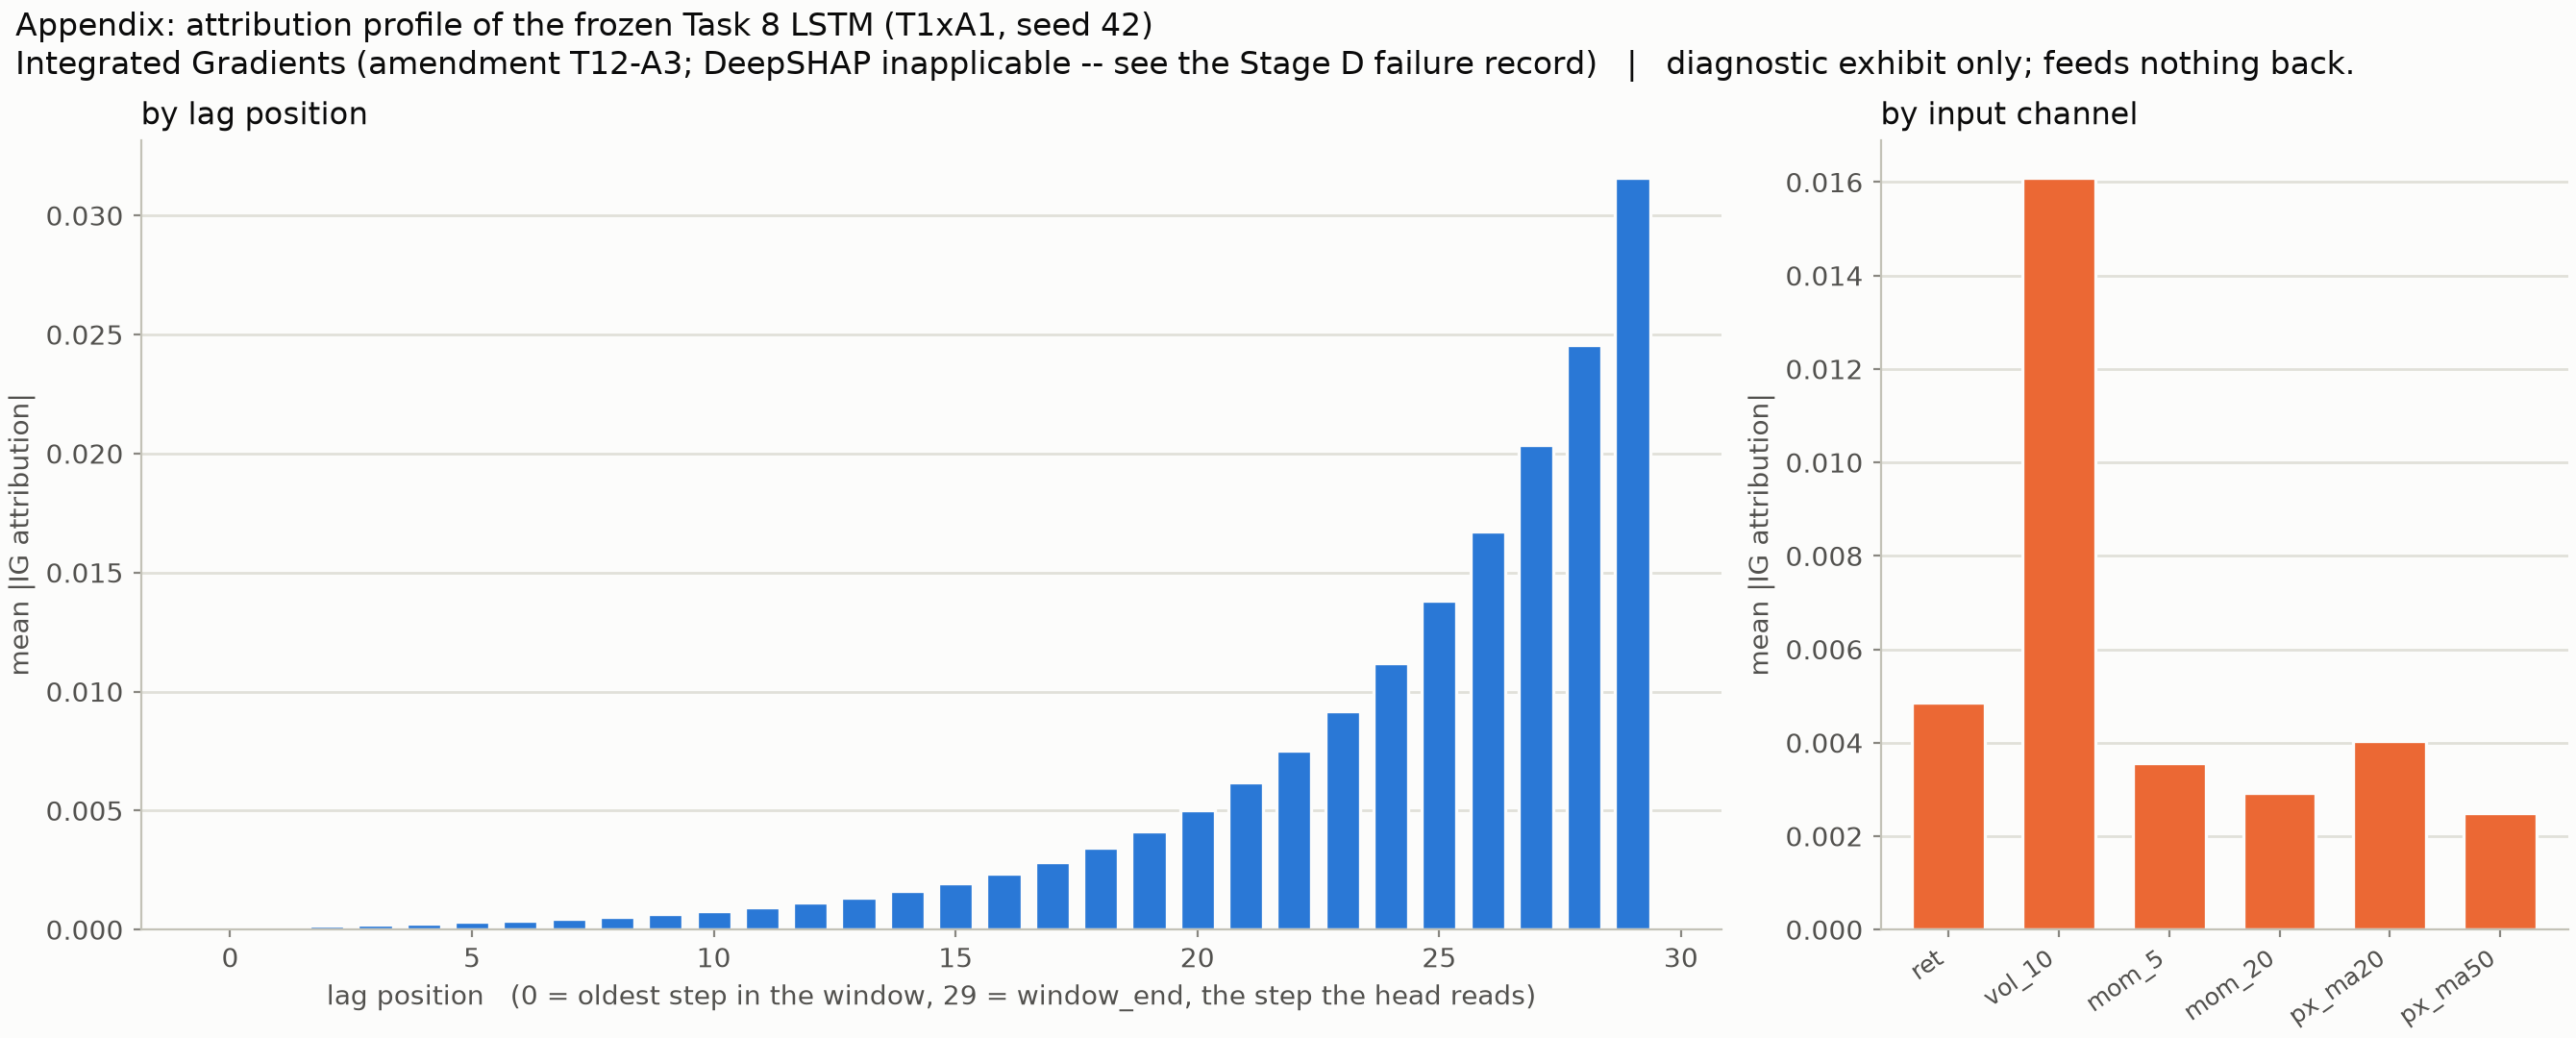

The data file committed next to this chart (first rows):
method, scope, index, name, mean_abs_attribution
integrated_gradients_T12A3, lag, 0, lag_0, 0.000113
integrated_gradients_T12A3, lag, 1, lag_1, 0.0001427
integrated_gradients_T12A3, lag, 2, lag_2, 0.0001759
integrated_gradients_T12A3, lag, 3, lag_3, 0.0002184
integrated_gradients_T12A3, lag, 4, lag_4, 0.0002592
integrated_gradients_T12A3, lag, 5, lag_5, 0.000313
integrated_gradients_T12A3, lag, 6, lag_6, 0.0003757
integrated_gradients_T12A3, lag, 7, lag_7, 0.0004519
integrated_gradients_T12A3, lag, 8, lag_8, 0.0005378
integrated_gradients_T12A3, lag, 9, lag_9, 0.0006664
integrated_gradients_T12A3, lag, 10, lag_10, 0.0007826
integrated_gradients_T12A3, lag, 11, lag_11, 0.0009373
integrated_gradients_T12A3, lag, 12, lag_12, 0.001135
integrated_gradients_T12A3, lag, 13, lag_13, 0.001355
integrated_gradients_T12A3, lag, 14, lag_14, 0.001622
integrated_gradients_T12A3, lag, 15, lag_15, 0.001948
integrated_gradients_T12A3, lag, 16, lag_16, 0.002338
integrated_gradients_T12A3, lag, 17, lag_17, 0.002825
integrated_gradients_T12A3, lag, 18, lag_18, 0.003424
integrated_gradients_T12A3, lag, 19, lag_19, 0.00414
integrated_gradients_T12A3, lag, 20, lag_20, 0.005032
integrated_gradients_T12A3, lag, 21, lag_21, 0.00618
integrated_gradients_T12A3, lag, 22, lag_22, 0.007498
integrated_gradients_T12A3, lag, 23, lag_23, 0.009157
integrated_gradients_T12A3, lag, 24, lag_24, 0.01118
integrated_gradients_T12A3, lag, 25, lag_25, 0.0138
integrated_gradients_T12A3, lag, 26, lag_26, 0.01671
integrated_gradients_T12A3, lag, 27, lag_27, 0.02037
integrated_gradients_T12A3, lag, 28, lag_28, 0.02455
integrated_gradients_T12A3, lag, 29, lag_29, 0.03158
integrated_gradients_T12A3, channel, 0, ret, 0.004862
integrated_gradients_T12A3, channel, 1, vol_10, 0.01609
integrated_gradients_T12A3, channel, 2, mom_5, 0.003563
integrated_gradients_T12A3, channel, 3, mom_20, 0.002926
integrated_gradients_T12A3, channel, 4, px_ma20, 0.004028
integrated_gradients_T12A3, channel, 5, px_ma50, 0.002492
integrated_gradients_T12A3, lag_channel, 0, lag_0|ret, 7.151142837372592e-05
integrated_gradients_T12A3, lag_channel, 0, lag_0|vol_10, 0.0003473
integrated_gradients_T12A3, lag_channel, 0, lag_0|mom_5, 1.0469514081501898e-05
integrated_gradients_T12A3, lag_channel, 0, lag_0|mom_20, 7.198171099589324e-05
integrated_gradients_T12A3, lag_channel, 0, lag_0|px_ma20, 0.0001165
integrated_gradients_T12A3, lag_channel, 0, lag_0|px_ma50, 6.040373627335713e-05
integrated_gradients_T12A3, lag_channel, 1, lag_1|ret, 9.013771118102068e-05
integrated_gradients_T12A3, lag_channel, 1, lag_1|vol_10, 0.0004464
integrated_gradients_T12A3, lag_channel, 1, lag_1|mom_5, 1.3811914997786156e-05
integrated_gradients_T12A3, lag_channel, 1, lag_1|mom_20, 9.001607843377758e-05
integrated_gradients_T12A3, lag_channel, 1, lag_1|px_ma20, 0.0001412
integrated_gradients_T12A3, lag_channel, 1, lag_1|px_ma50, 7.43921644287418e-05
integrated_gradients_T12A3, lag_channel, 2, lag_2|ret, 0.0001082
integrated_gradients_T12A3, lag_channel, 2, lag_2|vol_10, 0.0005503
integrated_gradients_T12A3, lag_channel, 2, lag_2|mom_5, 1.818664311518833e-05
integrated_gradients_T12A3, lag_channel, 2, lag_2|mom_20, 0.0001132
integrated_gradients_T12A3, lag_channel, 2, lag_2|px_ma20, 0.0001709
integrated_gradients_T12A3, lag_channel, 2, lag_2|px_ma50, 9.454216852485216e-05
integrated_gradients_T12A3, lag_channel, 3, lag_3|ret, 0.00013
integrated_gradients_T12A3, lag_channel, 3, lag_3|vol_10, 0.000687
integrated_gradients_T12A3, lag_channel, 3, lag_3|mom_5, 2.3332634076798872e-05
integrated_gradients_T12A3, lag_channel, 3, lag_3|mom_20, 0.0001438
integrated_gradients_T12A3, lag_channel, 3, lag_3|px_ma20, 0.0002068
integrated_gradients_T12A3, lag_channel, 3, lag_3|px_ma50, 0.0001196
... 156 more rows
